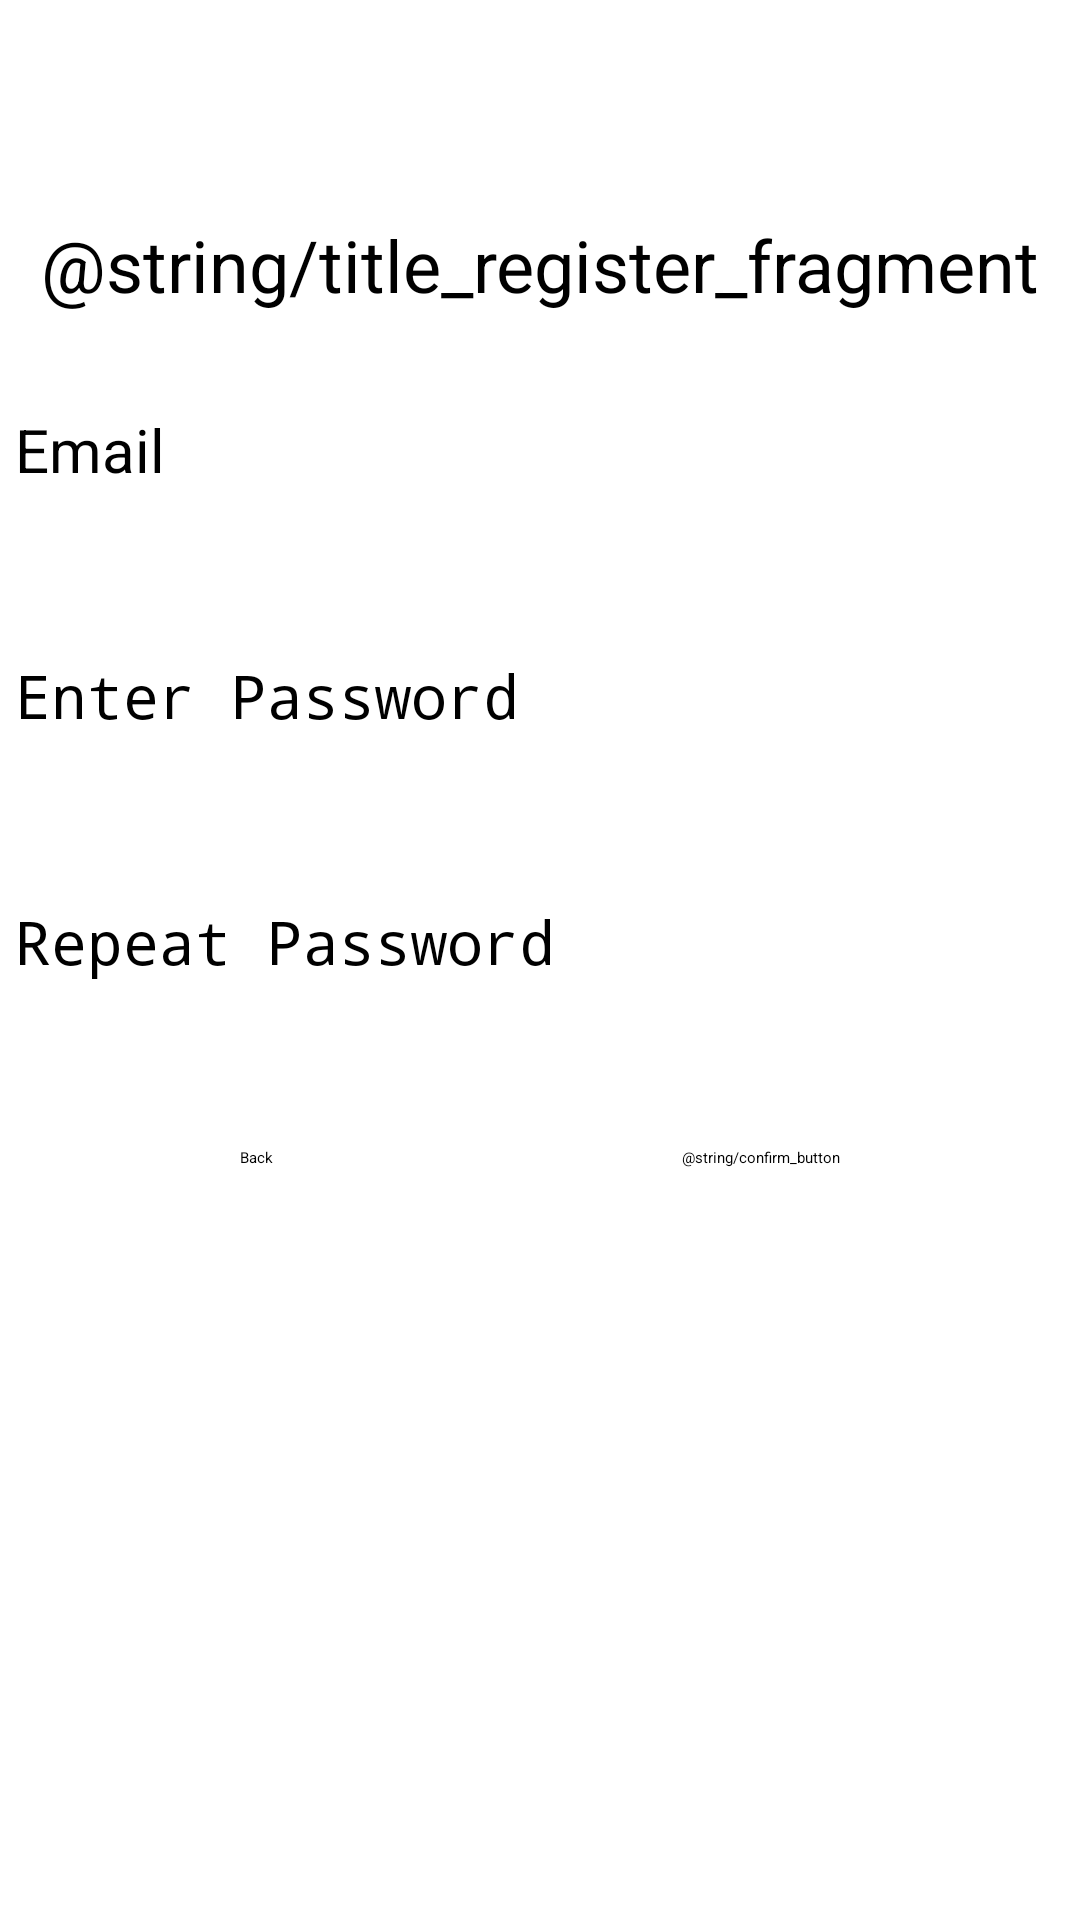

The Android layout XML behind this screen, and the referenced resources:
<!-- AndroidManifest.xml: application theme Theme.AndroidJavaTools.NoActionBar -->
<!-- res/layout/fragment_register.xml -->
<?xml version="1.0" encoding="utf-8"?>
<androidx.constraintlayout.widget.ConstraintLayout
    xmlns:android="http://schemas.android.com/apk/res/android"
    xmlns:app="http://schemas.android.com/apk/res-auto"
    xmlns:tools="http://schemas.android.com/tools"
    android:layout_width="match_parent"
    android:layout_height="match_parent"
    tools:context="com.beautyorder.androidclient.controller.main.FragmentRegister">

    <TextView
        android:id="@+id/textview_register"
        android:layout_width="wrap_content"
        android:layout_height="wrap_content"
        android:text="@string/title_register_fragment"
        android:textSize="24sp"
        app:layout_constraintTop_toTopOf="parent"
        android:layout_marginTop="72dp"
        app:layout_constraintStart_toStartOf="parent"
        app:layout_constraintHorizontal_bias="0.5"
        app:layout_constraintEnd_toEndOf="parent"/>











































    <EditText
        android:id="@+id/register_email"
        android:layout_width="350dp"
        android:layout_height="50dp"
        android:hint="Email"
        android:textSize="20sp"
        app:layout_constraintTop_toBottomOf="@id/textview_register"
        android:layout_marginTop="32dp"
        app:layout_constraintStart_toStartOf="parent"
        app:layout_constraintHorizontal_bias="0.5"
        app:layout_constraintEnd_toEndOf="parent"/>
    <EditText
        android:id="@+id/register_password"
        android:layout_width="350dp"
        android:layout_height="50dp"
        android:hint="Enter Password"
        android:textSize="20sp"
        app:layout_constraintTop_toBottomOf="@id/register_email"
        android:inputType="textPassword"
        android:layout_marginTop="32dp"
        app:layout_constraintStart_toStartOf="parent"
        app:layout_constraintHorizontal_bias="0.5"
        app:layout_constraintEnd_toEndOf="parent"/>
    <EditText
        android:id="@+id/register_repeat_password"
        android:layout_width="350dp"
        android:layout_height="50dp"
        android:hint="Repeat Password"
        android:textSize="20sp"
        app:layout_constraintTop_toBottomOf="@id/register_password"
        android:inputType="textPassword"
        android:layout_marginTop="32dp"
        app:layout_constraintStart_toStartOf="parent"
        app:layout_constraintHorizontal_bias="0.5"
        app:layout_constraintEnd_toEndOf="parent"/>
    <Button
        android:id="@+id/back_register"
        android:layout_width="wrap_content"
        android:layout_height="wrap_content"
        app:layout_constraintTop_toBottomOf="@id/register_repeat_password"
        android:text="@string/back_button"
        android:layout_marginTop="32dp"
        app:layout_constraintStart_toStartOf="parent"
        android:layout_marginStart="80dp"/>
    <Button
        android:id="@+id/confirm_register"
        android:layout_width="wrap_content"
        android:layout_height="wrap_content"
        app:layout_constraintTop_toBottomOf="@id/register_repeat_password"
        android:text="@string/confirm_button"
        android:layout_marginTop="32dp"
        android:layout_marginEnd="80dp"
        app:layout_constraintEnd_toEndOf="parent"/>

</androidx.constraintlayout.widget.ConstraintLayout>
<!-- resources referenced by this layout -->
<resources>
  <string name="back_button">Back</string>
</resources>
